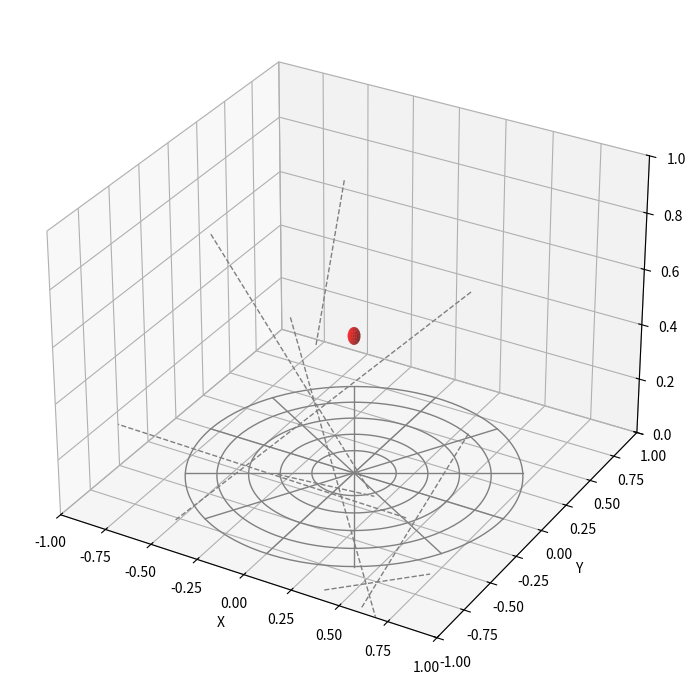

Write the Python code that produced this figure.
import numpy as np
import matplotlib.pyplot as plt
from matplotlib.animation import FuncAnimation
from mpl_toolkits.mplot3d import Axes3D  # noqa: F401
import time

# ─── User‐Configurable Parameters ─────────────────────────────────────────────
bug_start       = np.array([0.0, 0.0, 0.5])   # starting (x,y,z) of the bug
thread_thickness = 1.0                        # line width for *all* threads
# ───────────────────────────────────────────────────────────────────────────────

# Simulation parameters
num_steps            = 500
step_scale           = 0.05
levy_alpha           = 1.5
capture_threshold_xy = 0.02
capture_threshold_z  = 0.01
bug_radius           = 0.03

# Define planar web (z=0): concentric circles + radial spokes
num_circles  = 5
num_radials  = 12
radii        = np.linspace(0.2, 0.8, num_circles)
angles       = np.linspace(0, 2*np.pi, num_radials, endpoint=False)

# Precompute circle meshes
circle_meshes = []
for r in radii:
    thetas = np.linspace(0, 2*np.pi, 200)
    xs = r * np.cos(thetas)
    ys = r * np.sin(thetas)
    zs = np.zeros_like(xs)
    circle_meshes.append((xs, ys, zs))

# Precompute radial spokes
radial_segs = []
for a in angles:
    x_end, y_end = 0.8*np.cos(a), 0.8*np.sin(a)
    radial_segs.append(((0.0, 0.0), (x_end, y_end)))

# Generate random 3D threads
num_threads   = 8
thread_segs_3d = []
for _ in range(num_threads):
    p1 = np.random.uniform(-1, 1, size=3)
    p2 = np.random.uniform(-1, 1, size=3)
    thread_segs_3d.append((p1, p2))

def levy_step_3d(alpha):
    u = np.random.rand()
    theta = np.random.rand() * 2*np.pi
    phi   = np.arccos(2*np.random.rand() - 1)
    vec   = np.array([np.sin(phi)*np.cos(theta),
                      np.sin(phi)*np.sin(theta),
                      np.cos(phi)])
    return (vec / np.linalg.norm(vec)) * (u**(-1/alpha)) * step_scale

def point_to_segment_dist_2d(p, seg):
    p, a, b = np.array(p), np.array(seg[0]), np.array(seg[1])
    ab = b - a
    t  = np.clip(np.dot(p - a, ab) / np.dot(ab, ab), 0.0, 1.0)
    proj = a + t*ab
    return np.linalg.norm(p - proj)

def point_to_segment_dist_3d(p, seg):
    p, a, b = np.array(p), np.array(seg[0]), np.array(seg[1])
    ab = b - a
    t  = np.clip(np.dot(p - a, ab) / np.dot(ab, ab), 0.0, 1.0)
    proj = a + t*ab
    return np.linalg.norm(p - proj)

# Initialize bug
pos        = bug_start.copy()
trajectory = [pos.copy()]
captured   = False
capture_time = None
start_time   = time.time()

# Precompute a unit‐sphere mesh
u, v = np.mgrid[0:2*np.pi:20j, 0:np.pi:10j]
sphere_x0 = np.cos(u)*np.sin(v)
sphere_y0 = np.sin(u)*np.sin(v)
sphere_z0 = np.cos(v)

# Set up 3D plot
fig = plt.figure(figsize=(7,7))
ax = fig.add_subplot(111, projection='3d')
ax.set_xlim(-1, 1); ax.set_ylim(-1, 1); ax.set_zlim(0, 1)
ax.set_xlabel('X'); ax.set_ylabel('Y'); ax.set_zlabel('Z')

# Draw planar web with parametrized thickness
for xs, ys, zs in circle_meshes:
    ax.plot(xs, ys, zs, color='gray', lw=thread_thickness)
for seg in radial_segs:
    x0,y0 = seg[0]; x1,y1 = seg[1]
    ax.plot([x0,x1], [y0,y1], [0,0], color='gray', lw=thread_thickness)

# Draw random 3D threads with same thickness
for p1, p2 in thread_segs_3d:
    ax.plot([p1[0],p2[0]],
            [p1[1],p2[1]],
            [p1[2],p2[2]],
            color='gray', lw=thread_thickness, linestyle='--')

# Plot handles
bug_surf    = [ax.plot_surface(
    sphere_x0*bug_radius + pos[0],
    sphere_y0*bug_radius + pos[1],
    sphere_z0*bug_radius + pos[2],
    color='red', alpha=0.6)]
trail_line, = ax.plot([], [], [], 'r-', lw=1, alpha=0.6)
timer_text  = ax.text2D(0.02, 0.95, "", transform=ax.transAxes)

def init():
    trail_line.set_data([], [])
    trail_line.set_3d_properties([])
    timer_text.set_text("Time: 0.00s")
    return trail_line, timer_text

def update(frame):
    global pos, captured, capture_time, bug_surf

    if not captured:
        pos += levy_step_3d(levy_alpha)
        trajectory.append(pos.copy())

        # check collision with planar web
        if pos[2] - bug_radius <= capture_threshold_z:
            r_xy = np.linalg.norm(pos[:2])
            # circles
            for r in radii:
                if abs(r_xy - r) <= capture_threshold_xy + bug_radius:
                    captured = True; break
            # radials
            if not captured:
                for seg in radial_segs:
                    if point_to_segment_dist_2d(pos[:2], seg) <= capture_threshold_xy + bug_radius:
                        captured = True; break
            # 3D threads
            if not captured:
                for seg3d in thread_segs_3d:
                    if point_to_segment_dist_3d(pos, seg3d) <= bug_radius:
                        captured = True; break

        if captured:
            capture_time = time.time() - start_time

    # update trail
    xs, ys, zs = zip(*trajectory)
    trail_line.set_data(xs, ys)
    trail_line.set_3d_properties(zs)

    # update timer
    elapsed = time.time() - start_time
    if captured:
        timer_text.set_text(f"Captured in {capture_time:.2f}s")
    else:
        timer_text.set_text(f"Time: {elapsed:.2f}s")

    # redraw bug sphere
    for surf in bug_surf:
        surf.remove()
    bug_surf = [ax.plot_surface(
        sphere_x0*bug_radius + pos[0],
        sphere_y0*bug_radius + pos[1],
        sphere_z0*bug_radius + pos[2],
        color='red', alpha=0.6)]

    return trail_line, timer_text, *bug_surf

ani = FuncAnimation(
    fig, update, frames=num_steps,
    init_func=init, blit=False,
    interval=50, repeat=False
)

plt.tight_layout()
plt.show()
